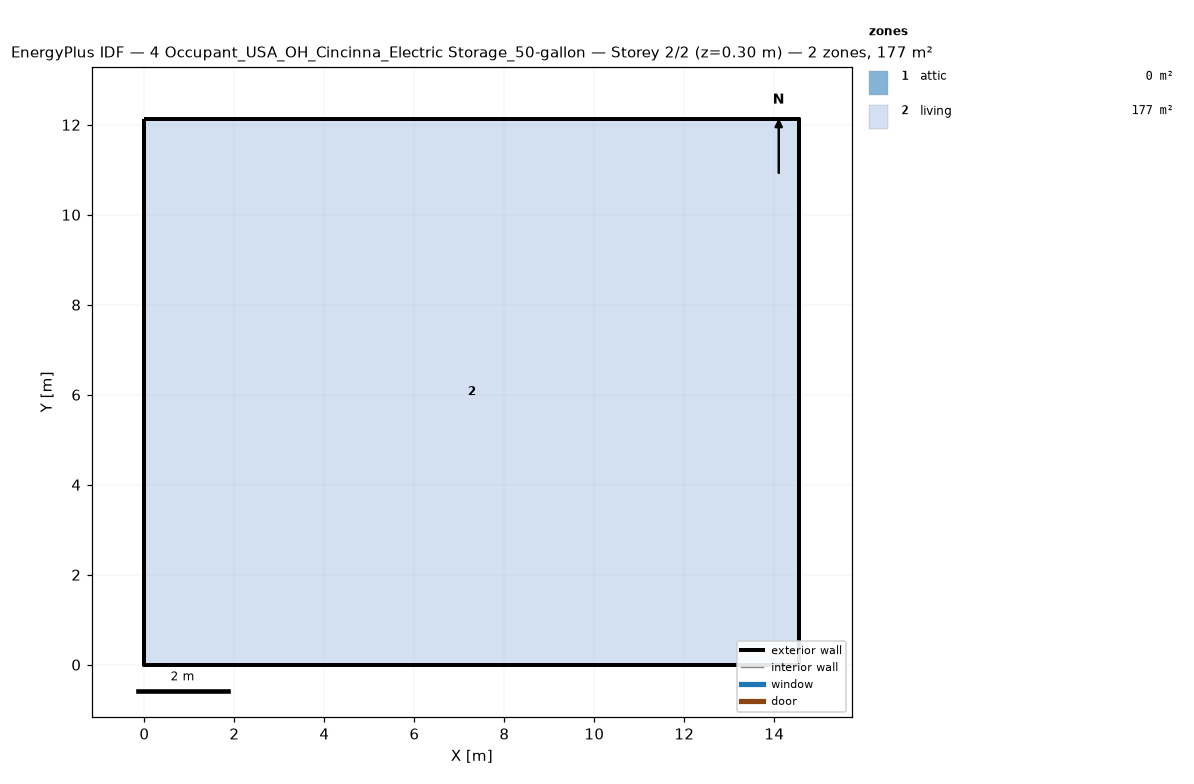
=== STOREY PLAN SPEC (per zone: floor XY polygon, exterior-wall plan segments, windows/doors) ===
zone 1: attic  (0.0 m²)
  exterior wall: (14.55, 0.00) – (14.55, 12.13) – (14.55, 6.06)  [18.2 m]
  exterior wall: (0.00, 12.13) – (0.00, 0.00) – (0.00, 6.06)  [18.2 m]
zone 2: living  (176.5 m²)
  floor: (0.00, 0.00) (0.00, 12.13) (14.55, 12.13) (14.55, 0.00)
  exterior wall: (0.00, 0.00) – (14.55, 0.00)  [14.6 m]
  exterior wall: (14.55, 0.00) – (14.55, 12.13)  [12.1 m]
  exterior wall: (14.55, 12.13) – (0.00, 12.13)  [14.6 m]
  exterior wall: (0.00, 12.13) – (0.00, 0.00)  [12.1 m]

=== DERIVED (storey summary) ===
Building: 4 Occupant_USA_OH_Cincinna_Electric Storage_50-gallon
Storey: 2 of 2  (floor level z = 0.30 m)
Storey gross floor area: 176.5 m²
Zones on this storey: 2
  - attic: floor 0.0 m²; exterior wall 36.4 m (24.5 m²); WWR 0.0%
  - living: floor 176.5 m²; exterior wall 53.4 m (146.4 m²); WWR 0.0%
Zone adjacency: (none detected)